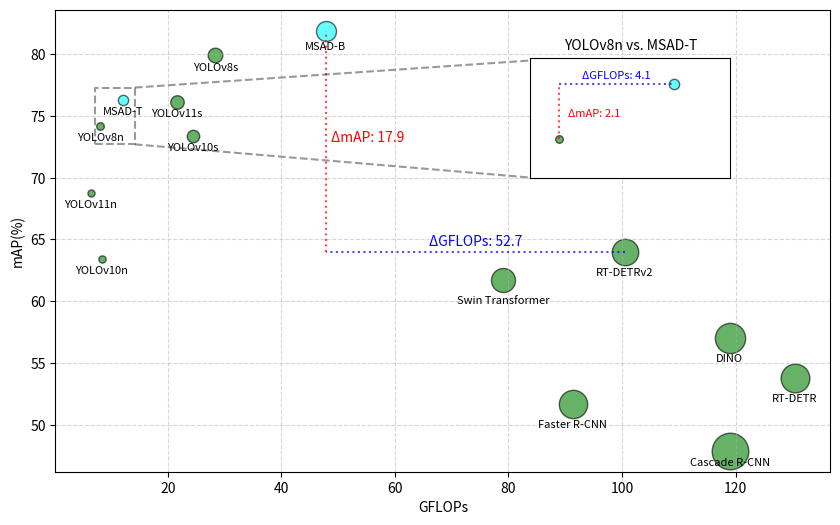

Generate this figure with matplotlib:
import matplotlib.pyplot as plt
import numpy as np

# 定义函数将数据坐标转换为 figure 归一化坐标
def data_to_fig_coords(ax, x, y):
    return ax.transData.transform((x, y))  # 将数据坐标转换为屏幕坐标

def fig_to_axes_coords(ax, x, y):
    inv = ax.transAxes.inverted()  # 获取 figure 归一化坐标
    return inv.transform((x, y))  # 转换为 axes 坐标

# 定义模型数据
models = [
    "Faster R-CNN", "Cascade R-CNN", "YOLOv8n", "YOLOv10n", "YOLOv11n", "Swin Transformer",
    "YOLOv8s", "YOLOv10s", "YOLOv11s", "RT-DETR", "RT-DETRv2", "DINO", "MSAD-T", "MSAD-B"
]

gflops = [91.3, 119.0, 8.1, 8.4, 6.4,  79.1, 28.4, 24.4, 21.6, 130.5, 100.5, 119.0, 12.2, 47.8]
map_values = [51.7, 47.9, 74.2, 63.4, 68.8,  61.7, 79.9, 73.4, 76.1, 53.8, 64.0, 57.0, 76.3, 81.9]
params = [41.7, 69.4, 3.0, 2.7, 2.6,  30.0, 11.1, 8.0, 9.4, 42.7, 36.4, 47.5, 5.5, 20.7]

# 归一化气泡大小
bubble_size = np.array(params) * 10

# 颜色区分不同算法
colors = [
    'green', 'green', 'green', 'green', 'green', 'green', 'green', 'green', 'green',  'green',
    'green', 'green', 'cyan', 'cyan'
]
# colors = [
#     'blue', 'blue', 'green', 'green', 'green', 'green', 'orange', 'orange', 'orange', 'orange', 
#     'red', 'red', 'purple', 'cyan', 'cyan'
# ]

# 创建主图
fig, ax = plt.subplots(figsize=(10, 6))
for i, model in enumerate(models):
    ax.scatter(gflops[i], map_values[i], s=bubble_size[i], color=colors[i], alpha=0.6, edgecolors="k", label=model if model not in ax.get_legend_handles_labels()[1] else "")

# 标注模型名称
for i, model in enumerate(models):
    if model in ["Faster R-CNN",  "RT-DETR", "DINO", "RT-DETRv2", "Swin Transformer"]:
        ax.annotate(model, (gflops[i], map_values[i] - 1.9), fontsize=8, ha='center')
    elif model in ["MSAD-B"]:
        ax.annotate(model, (gflops[i], map_values[i] - 1.5), fontsize=8, ha='center')
    else:
        ax.annotate(model, (gflops[i], map_values[i] - 1.2), fontsize=8, ha='center')



# 画对比虚线，并在中间标注差值
comparison_pairs = [
    ("RT-DETRv2", "MSAD-B"),
    ("YOLOv8n", "MSAD-T")
]

for model1, model2 in comparison_pairs:
    i1, i2 = models.index(model1), models.index(model2)
    gflops_diff = gflops[i2] - gflops[i1]
    map_diff = map_values[i2] - map_values[i1]

    if model1 == "RT-DETRv2" and model2 == "MSAD-B":
        ax.plot([gflops[i1], gflops[i2]], [map_values[i1], map_values[i1]], linestyle='dotted', color='blue', alpha=0.7)
        ax.plot([gflops[i2], gflops[i2]], [map_values[i1], map_values[i2]], linestyle='dotted', color='red', alpha=0.7)
        
        ax.text((gflops[i1] + gflops[i2]) / 2, map_values[i1] + 0.5, f"ΔGFLOPs: {np.abs(gflops_diff):.1f}", color='blue', fontsize=10, ha='center')
        ax.text(gflops[i2] + 1, (map_values[i1] + map_values[i2]) / 2, f"ΔmAP: {map_diff:.1f}", color='red', fontsize=10, ha='left')

# 计算放大区域的边界
i1, i2 = models.index("YOLOv8n"), models.index("MSAD-T")
x_min, x_max = min(gflops[i1], gflops[i2]) - 1, max(gflops[i1], gflops[i2]) + 2
y_min, y_max = min(map_values[i1], map_values[i2]) - 1.5, max(map_values[i1], map_values[i2]) + 1

# 在主图上框选出放大区域
ax.plot([x_min, x_max, x_max, x_min, x_min], [y_min, y_min, y_max, y_max, y_min], linestyle="dashed", color="black", alpha=0.4)

# 计算主图框选区域的右上角和右下角（数据坐标系）
ax.plot([x_max, 84.2], [y_max, 79.5], linestyle="dashed", color="black", alpha=0.4)
ax.plot([x_max, 84.2], [y_min, 70], linestyle="dashed", color="black", alpha=0.4)

# 添加放大图，并调整大小
axins = fig.add_axes([0.6, 0.6, 0.2, 0.2])  

# 只绘制YOLOv8n 和 MSAR-T
axins.scatter(gflops[i1], map_values[i1], s=bubble_size[i1], color='green', alpha=0.6, edgecolors="k", label="YOLOv8n")
axins.scatter(gflops[i2], map_values[i2], s=bubble_size[i2], color='cyan', alpha=0.6, edgecolors="k", label="MSAR-T")

# 缩放放大图范围，使其与主图框选区域一致
axins.set_xlim(x_min, x_max)
axins.set_ylim(y_min, y_max)

# 画虚线对比（先竖直后水平）
axins.plot([gflops[i1], gflops[i1]], [map_values[i1], map_values[i2]], linestyle='dotted', color='red', alpha=0.7)
axins.plot([gflops[i1], gflops[i2]], [map_values[i2], map_values[i2]], linestyle='dotted', color='blue', alpha=0.7)

# 在放大图上标注差值
axins.text(gflops[i1] + 2.2, (map_values[i1] + map_values[i2]) / 2 -0.2, f"ΔmAP: {map_diff:.1f}", color='red', fontsize=8, ha='right')
axins.text((gflops[i1] + gflops[i2]) / 2, map_values[i2] + 0.2, f"ΔGFLOPs: {gflops_diff:.1f}", color='blue', fontsize=8, ha='center')

# 放大图内部标题
axins.set_title("YOLOv8n vs. MSAD-T", fontsize=10)
axins.set_xticks([])
axins.set_yticks([])

# 设定坐标轴标签和标题
ax.set_xlabel("GFLOPs")
ax.set_ylabel("mAP(%)")
# ax.set_title("GFLOPs vs. mAP (Bubble Size Represents Model Parameters)")
ax.grid(True, linestyle='--', alpha=0.5)

# 显示图像
plt.show()